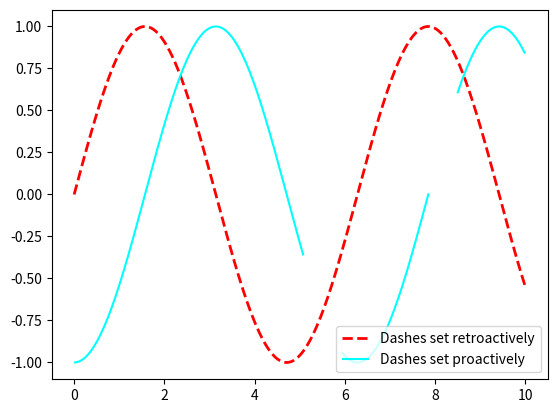
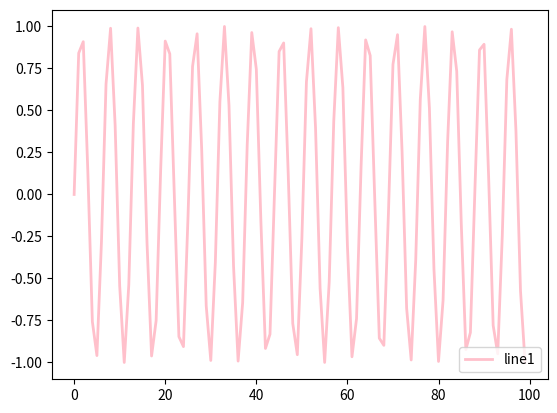
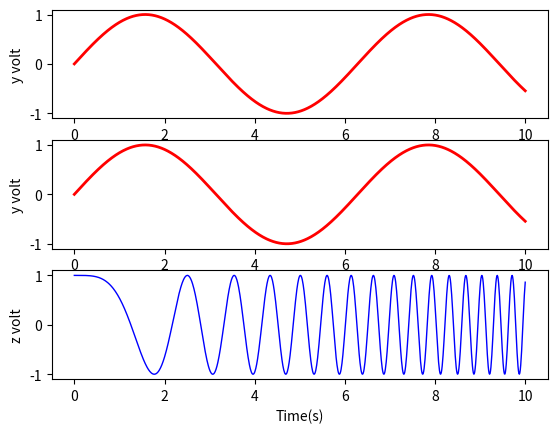
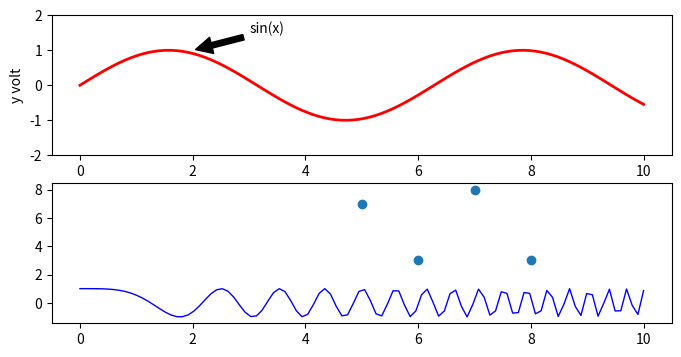
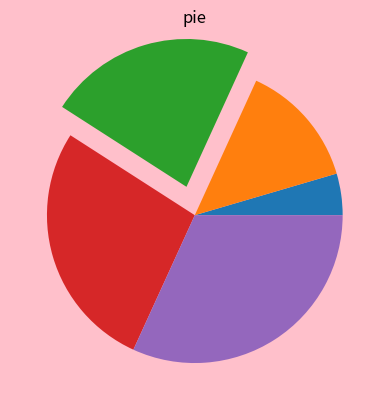
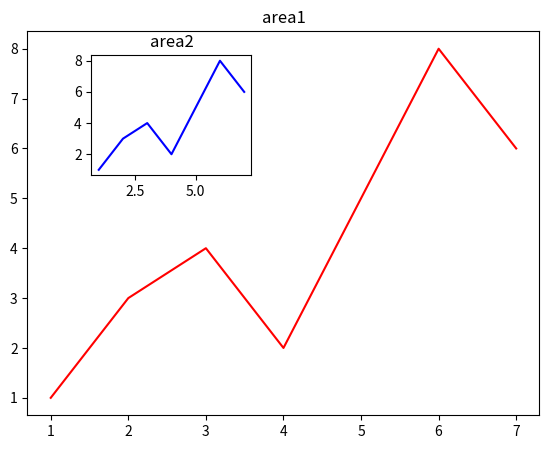
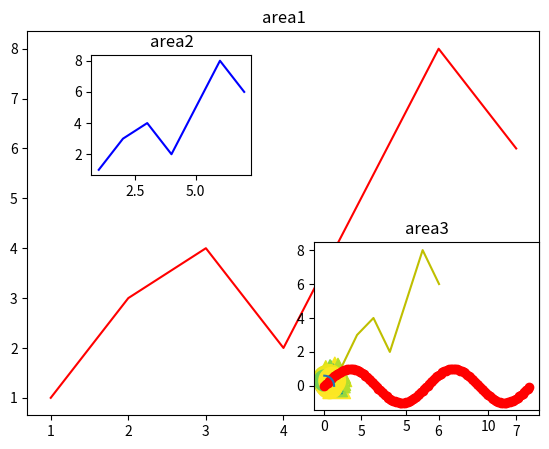
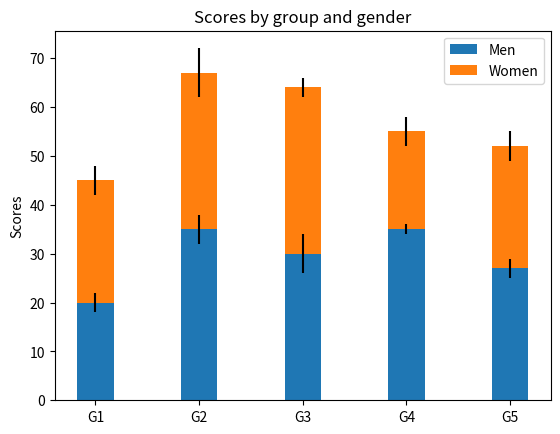
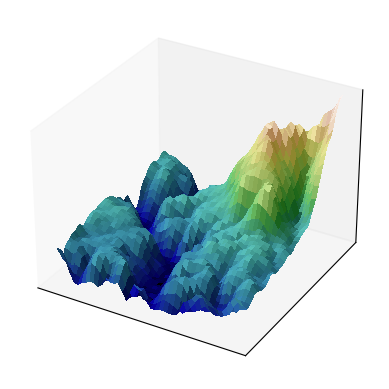

Write the Python code that produced these figures, in order.
# # 画坐标图
import numpy as np
import matplotlib.pyplot as plt
from matplotlib.font_manager import FontProperties
import pylab
import math


def One():
    """指用numpy库里的linspace函数来间隔采样，从0到10之间取出500个数"""
    x = np.linspace(0, 10, 500)
    """
    指曲线上的点分为无数个“第一段+第二段”的组合，
    第一段是先显示10 个点再隐藏5个点,
    第二段是先显示100个点再隐藏5个点 ，
    依次循环“第一段+第二段”的组合；
    """
    dashes = [100, 50, 1000, 50]
    """
    用子图绘制函数subplots来绘图的步骤，
    函数返回一个figure图像和一个子图ax的array列表。括号里可以填参数，
    分别代表子图的行数和列数，在这里缺省了（在这张图的绘制里形参括号里填(1,1)和缺省的效果是一样的，但填(2,2)就出bug了）
    """
    fig, ax = plt.subplots()
    """
    画曲线1，横轴变量x映射成的y是正弦sin函数，线条样式是’–’，宽度是2，
    第一条线的名称是’Dashes set retroactively’(破折号追溯？迷之翻译。。。)
    """
    line1 = ax.plot(x, np.sin(x), '--', linewidth=2,
                    label='Dashes set retroactively', color='r')

    """
    画曲线2，这里可以看到plot函数的参数设置有所改变，映射的y对象变成负正弦函数，dashes样式也改变了；
    """
    line2 = ax.plot(x, -1 * np.cos(x), dashes=[300, 50, 100, 50],
                    label='Dashes set proactively', color='cyan')

    """
    这行代码用来在图中显示曲线1与曲线2的”label”信息。
    """
    ax.legend(loc='lower right')

    """
    显示图
    """
    return plt.show()


def two():
    # 案例：绘制正弦曲线
    # x = np.linspace(0, 100, 200)  #正弦曲线的x坐标，用List,tuple都行
    x = np.arange(100)
    y = np.sin(x)  # 正弦曲线的y坐标 ， 与X个数一直
    fig = plt.figure()  #
    ax = fig.subplots()  # 等价于 fig, ax = plt.subplots()
    line1 = ax.plot(x, y, '-', linewidth=2, label='line1', color='pink')  # plot画坐标
    ax.legend(loc='lower right')  # label 放在哪里
    plt.show()

    # subplot函数对正余弦函数图像使用子图绘制，并用ylabel ,xlabel 来添加 轴
    x = np.linspace(0, 10, 1000)
    y = np.sin(x)
    z = np.cos(x ** 2)
    plt.figure()
    plt.subplot(3, 1, 1)
    plt.plot(x, y, label='$sin(x)$', color="red", linewidth=2)
    plt.ylabel('y volt')

    plt.subplot(3, 1, 2)
    plt.plot(x, y, label='$sin(x)$', color="red", linewidth=2)
    plt.ylabel('y volt')

    plt.subplot(3, 1, 3)
    plt.plot(x, z, label="$cos(x^2)$", color="blue", linewidth=1)
    plt.ylabel('z volt')
    plt.xlabel("Time(s)")
    return plt.show()


# #中文使用
def three():
    font_set = FontProperties(fname=r"c:\windows\fonts\simsun.ttc", size=16)
    x = np.linspace(0, 10, 100)
    y = np.sin(x)
    fig = plt.figure()
    ax = plt.subplot(1, 1, 1)  #
    line1 = ax.plot(x, y, '-', linewidth=2, label='line1')
    plt.title(u'标题', fontproperties=font_set)
    plt.ylabel(r'y轴', fontproperties=font_set)
    plt.xlabel(r'x轴', fontproperties=font_set)
    ax.legend(loc='lower right')  # label 放在哪里
    return plt.show()


def four():
    # 添加文字注释

    x = np.linspace(0, 10, 100)
    y = np.sin(x)
    z = np.cos(x ** 2)
    fig = plt.figure(figsize=(8, 4))
    ax = fig.add_subplot(211)
    plt.subplot(2, 1, 1)
    plt.plot(x, y, label='$sin(x)$', color="red", linewidth=2)
    plt.ylabel('y volt')
    plt.subplot(2, 1, 2)
    plt.plot(x, z, label="$cos(x^2)$", color="blue", linewidth=1)
    ax.annotate('sin(x)', xy=(2, 1), xytext=(3, 1.5),
                arrowprops=dict(facecolor='black', shrink=0.05))
    ax.set_ylim(-2, 2)  # 限制 211 子图的y坐标范围
    return plt.show()


def five():
    # 画散点图
    x = [5, 6, 7, 8]
    y = [7, 3, 8, 3]
    plt.scatter(x, y)
    return plt.show()


def six():
    # 饼图
    fig = plt.figure()
    x = [1, 3, 5, 6, 7]
    y = [1, 4, 5, 8, 6]
    data = np.random.randint(1, 11, 5)
    # # 设置第二个饼块的偏移量是0.2
    plt.pie(x, explode=[0, 0, 0.2, 0, 0])
    # x可以替换为任意5个数的列表
    plt.title(u"pie")
    fig.set_facecolor('pink')
    return plt.show()


def seven():
    # 用另外一种子图的部署方式方式 （subplot 或add_subpolt()是均匀分割 figure  ）
    # 用  plt.add_axes（坐标） 直接指定区域位置

    fig = plt.figure()
    x = [1, 2, 3, 4, 5, 6, 7]
    y = [1, 3, 4, 2, 5, 8, 6]
    left, bottom, width, height = 0.1, 0.1, 0.8, 0.8
    ax1 = fig.add_axes([left, bottom, width, height])
    ax1.plot(x, y, 'r')
    ax1.set_title('area1')
    left, bottom, width, height = 0.2, 0.6, 0.25, 0.25
    ax2 = fig.add_axes([left, bottom, width, height])
    ax2.plot(x, y, 'b')
    ax2.set_title('area2')
    return plt.show()


def eight():
    # 两种方法混用

    fig = plt.figure()
    x = [1, 2, 3, 4, 5, 6, 7]
    y = [1, 3, 4, 2, 5, 8, 6]
    ax1 = fig.add_axes([0.1, 0.1, 0.8, 0.8])
    ax1.plot(x, y, 'r')
    ax1.set_title('area1')
    ax2 = fig.add_axes([0.2, 0.6, 0.25, 0.25])
    ax2.plot(x, y, 'b')
    ax2.set_title('area2')
    ax3 = fig.add_subplot(2, 2, 4)
    ax3.plot(x, y, 'y')
    ax3.set_title('area3')
    return plt.show()


def nine():
    # 运用pylab 模块绘制正弦函数

    x_values = []
    y_values = []
    num = 0.0
    while num < math.pi * 4:
        y_values.append(math.sin(num))
        x_values.append(num)
        num += 0.1
    # now plot
    pylab.plot(x_values, y_values, 'ro')
    return pylab.show()


def ten():
    ## matplotlib官网
    # Fixing random state for reproducibility
    np.random.seed(19680801)
    N = 100
    r0 = 0.6
    x = 0.9 * np.random.rand(N)
    y = 0.9 * np.random.rand(N)
    area = (20 * np.random.rand(N)) ** 2  # 0 to 10 point radii
    c = np.sqrt(area)
    r = np.sqrt(x ** 2 + y ** 2)
    area1 = np.ma.masked_where(r < r0, area)
    area2 = np.ma.masked_where(r >= r0, area)
    plt.scatter(x, y, s=area1, marker='^', c=c)
    plt.scatter(x, y, s=area2, marker='o', c=c)
    # Show the boundary between the regions:
    theta = np.arange(0, np.pi / 2, 0.01)
    plt.plot(r0 * np.cos(theta), r0 * np.sin(theta))
    return plt.show()


def eleven():
    # 柱状图
    labels = ['G1', 'G2', 'G3', 'G4', 'G5']
    men_means = [20, 35, 30, 35, 27]
    women_means = [25, 32, 34, 20, 25]
    men_std = [2, 3, 4, 1, 2]
    women_std = [3, 5, 2, 3, 3]
    width = 0.35  # the width of the bars: can also be len(x) sequence

    fig, ax = plt.subplots()

    ax.bar(labels, men_means, width, yerr=men_std, label='Men')
    ax.bar(labels, women_means, width, yerr=women_std, bottom=men_means,
           label='Women')

    ax.set_ylabel('Scores')
    ax.set_title('Scores by group and gender')
    ax.legend()

    return plt.show()


def twelve():
    ##3D图
    from matplotlib import cbook
    from matplotlib import cm
    from matplotlib.colors import LightSource
    import matplotlib.pyplot as plt
    import numpy as np

    dem = cbook.get_sample_data('jacksboro_fault_dem.npz', np_load=True)
    z = dem['elevation']
    nrows, ncols = z.shape
    x = np.linspace(dem['xmin'], dem['xmax'], ncols)
    y = np.linspace(dem['ymin'], dem['ymax'], nrows)
    x, y = np.meshgrid(x, y)

    region = np.s_[5:50, 5:50]
    x, y, z = x[region], y[region], z[region]

    fig, ax = plt.subplots(subplot_kw=dict(projection='3d'))

    ls = LightSource(270, 45)
    # To use a custom hillshading mode, override the built-in shading and pass
    # in the rgb colors of the shaded surface calculated from "shade".
    rgb = ls.shade(z, cmap=cm.gist_earth, vert_exag=0.1, blend_mode='soft')
    surf = ax.plot_surface(x, y, z, rstride=1, cstride=1, facecolors=rgb,
                           linewidth=0, antialiased=False, shade=False)
    ax.set_xticks([])
    ax.set_yticks([])
    ax.set_zticks([])
    return plt.show()


One()
two()
three()
four()
five()
six()
seven()
eight()
nine()
ten()
eleven()
twelve()
